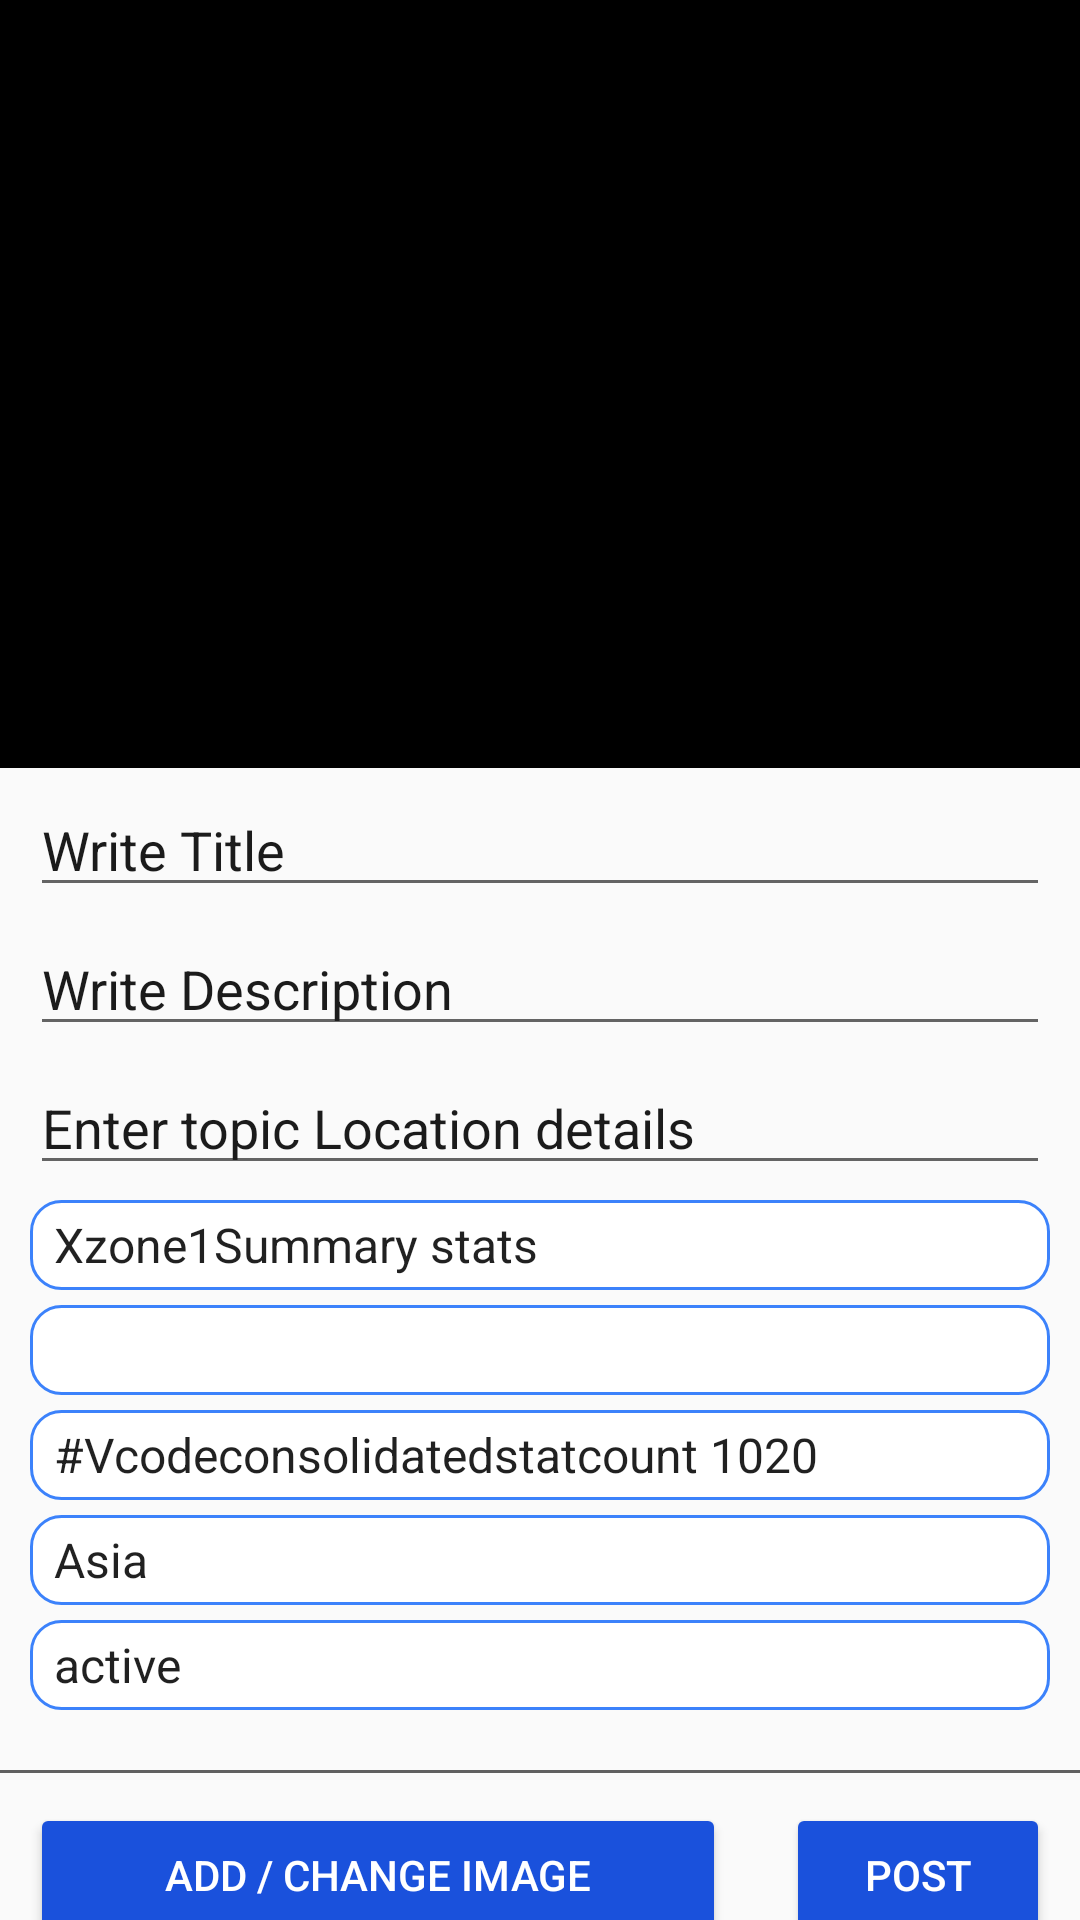

The Android layout XML behind this screen, and the referenced resources:
<!-- AndroidManifest.xml: application theme Theme.MyApplication -->
<!-- res/layout/activity_chnage_active_topic.xml -->
<?xml version="1.0" encoding="utf-8"?>
<androidx.constraintlayout.widget.ConstraintLayout xmlns:android="http://schemas.android.com/apk/res/android"
    xmlns:app="http://schemas.android.com/apk/res-auto"
    xmlns:tools="http://schemas.android.com/tools"
    android:layout_width="match_parent"
    android:layout_height="match_parent"
    android:layout_margin="5dp"
    tools:context=".ChnageActiveTopicActivity">
    <ImageView
        android:id="@+id/selected_image"
        android:layout_width="0dp"
        android:layout_height="0dp"
        android:scaleType="fitCenter"
        app:layout_constraintHorizontal_bias="0.5"
        app:layout_constraintVertical_bias="0"
        app:layout_constraintWidth_percent="1"
        app:layout_constraintHeight_percent="0.4"
        app:layout_constraintTop_toTopOf="parent"
        app:layout_constraintStart_toStartOf="parent"
        app:layout_constraintEnd_toEndOf="parent"
        android:adjustViewBounds="true"
        android:src="@color/black"/>
    <EditText
        android:id="@+id/topic_title"
        android:layout_width="match_parent"
        android:layout_height="wrap_content"
        android:hint="Write Title"
        android:layout_marginLeft="10dp"
        android:layout_marginRight="10dp"
        app:layout_constraintTop_toBottomOf="@id/selected_image"
        android:layout_marginTop="5dp"/>
    <EditText
        android:id="@+id/topic_description"
        android:layout_width="match_parent"
        android:layout_height="wrap_content"
        android:hint="Write Description"
        android:layout_marginLeft="10dp"
        android:layout_marginRight="10dp"
        app:layout_constraintTop_toBottomOf="@id/topic_title"
        android:layout_marginTop="5dp"/>
    <EditText
        android:id="@+id/topic_location"
        android:layout_width="match_parent"
        android:layout_height="wrap_content"
        app:layout_constraintTop_toBottomOf="@id/topic_description"
        android:hint="Enter topic Location details"
        android:layout_marginLeft="10dp"
        android:layout_marginRight="10dp"
        android:layout_marginTop="5dp"/>

    <Spinner
        android:id="@+id/xcode1"
        android:layout_width="match_parent"
        android:layout_height="30dp"
        android:layout_marginTop="5dp"
        android:entries="@array/xcode1"
        android:gravity="center"
        android:layout_marginLeft="10dp"
        android:layout_marginRight="10dp"
        android:background="@drawable/blue_outline"
        android:popupBackground="@drawable/blue_outline"
        app:layout_constraintEnd_toEndOf="parent"
        app:layout_constraintStart_toStartOf="parent"
        app:layout_constraintTop_toBottomOf="@+id/topic_location" />
    <Spinner
        android:id="@+id/xcode2"
        android:layout_width="match_parent"
        android:layout_height="30dp"
        android:layout_marginTop="5dp"
        android:gravity="center"
        android:layout_marginLeft="10dp"
        android:layout_marginRight="10dp"
        android:background="@drawable/blue_outline"
        android:popupBackground="@drawable/blue_outline"
        tools:listitem="@layout/spinner_item"
        android:spinnerMode="dropdown"
        app:layout_constraintEnd_toEndOf="parent"
        app:layout_constraintStart_toStartOf="parent"
        app:layout_constraintTop_toBottomOf="@+id/xcode1" />
    <Spinner
        android:id="@+id/vcode5"
        android:layout_width="match_parent"
        android:layout_height="30dp"
        android:layout_marginTop="5dp"
        android:entries="@array/vcode5"
        android:background="@drawable/blue_outline"
        android:popupBackground="@drawable/blue_outline"
        android:gravity="center"
        android:layout_marginLeft="10dp"
        android:layout_marginRight="10dp"
        app:layout_constraintEnd_toEndOf="parent"
        app:layout_constraintStart_toStartOf="parent"
        app:layout_constraintTop_toBottomOf="@+id/xcode2" />
    <Spinner
        android:id="@+id/category"
        android:layout_width="match_parent"
        android:layout_height="30dp"
        android:layout_marginTop="5dp"
        android:entries="@array/category_values"
        android:gravity="center"
        android:layout_marginLeft="10dp"
        android:layout_marginRight="10dp"
        app:layout_constraintEnd_toEndOf="parent"
        android:background="@drawable/blue_outline"
        android:popupBackground="@drawable/blue_outline"
        app:layout_constraintStart_toStartOf="parent"
        app:layout_constraintTop_toBottomOf="@+id/vcode5" />
    <Spinner
        android:id="@+id/status"
        android:layout_width="match_parent"
        android:layout_height="30dp"
        android:layout_marginTop="5dp"
        android:entries="@array/active_values"
        android:gravity="center"
        android:layout_marginLeft="10dp"
        android:layout_marginRight="10dp"
        app:layout_constraintEnd_toEndOf="parent"
        android:background="@drawable/blue_outline"
        android:popupBackground="@drawable/blue_outline"
        app:layout_constraintStart_toStartOf="parent"
        app:layout_constraintTop_toBottomOf="@+id/category" />

    <View
        android:id="@+id/view"
        app:layout_constraintTop_toBottomOf="@+id/status"
        android:layout_width="match_parent"
        android:layout_marginTop="20dp"
        android:background="#606060"
        android:layout_height="1dp"/>

    <RelativeLayout
        android:id="@+id/rl"
        android:layout_width="match_parent"
        android:layout_height="wrap_content"
        android:layout_margin="10dp"
        android:orientation="horizontal"
        app:layout_constraintTop_toBottomOf="@id/view"
        tools:layout_editor_absoluteX="-38dp">

        <Button
            android:id="@+id/changeimagebtn"
            android:layout_width="wrap_content"
            android:layout_height="wrap_content"
            android:layout_alignParentStart="true"
            android:layout_marginEnd="10dp"
            android:layout_toStartOf="@+id/submittopicbtn"
            android:backgroundTint="@color/colorPrimary"
            android:text="Add / Change Image"
            android:textColor="@color/white" />

        <Button
            android:id="@+id/submittopicbtn"
            android:layout_width="wrap_content"
            android:layout_height="wrap_content"
            android:layout_alignParentEnd="true"
            android:layout_marginLeft="10dp"
            android:backgroundTint="@color/colorPrimary"
            android:text="Post"
            android:textColor="@color/white" />
    </RelativeLayout>

</androidx.constraintlayout.widget.ConstraintLayout>
<!-- res/layout/spinner_item.xml (included above) -->
<?xml version="1.0" encoding="utf-8"?>
<RelativeLayout
    xmlns:android="http://schemas.android.com/apk/res/android"
    xmlns:tools="http://schemas.android.com/tools"
    android:layout_width="match_parent"
    android:layout_height="wrap_content"
    android:paddingLeft="10sp"
    android:layout_margin="5dp"
    android:paddingRight="10sp">

    <de.hdodenhof.circleimageview.CircleImageView
        android:id="@+id/xcodeimage"
        android:layout_width="24dp"
        android:layout_height="24dp"
        android:background="@color/cardview_light_background"
        android:backgroundTint="@color/cardview_light_background"
        android:layout_alignParentLeft="true"
        android:layout_centerVertical="true"
        tools:src="@mipmap/xcode2_1" />

    <TextView
        android:id="@+id/xcodetext"
        android:layout_width="wrap_content"
        android:layout_height="wrap_content"
        android:layout_marginLeft="10dp"
        android:layout_toRightOf="@id/xcodeimage"
        android:layout_centerVertical="true"
        android:textColor="@color/black"
        android:textSize="18sp"
        tools:text="United Kingdom"/>
        />
</RelativeLayout>
<!-- resources referenced by this layout -->
<resources>
  <string-array name="active_values">
          <item>active</item>
          <item>deactive</item>
      </string-array>
  <string-array name="category_values">
          <item>Asia</item>
          <item>Africa</item>
          <item>Australia</item>
          <item>America</item>
          <item>Europe</item>
      </string-array>
  <string-array name="vcode5">
          <item>#Vcodeconsolidatedstatcount  1020</item>
          <item>#Vcodeconsolidatedstatcount  10202</item>
          <item>#Vcodeconsolidatedstatcount  10203</item>
          <item>#Vcodeconsolidatedstatcount  10204</item>
          <item>#Vcodeconsolidatedstatcount  10205</item>
          
      </string-array>
  <string-array name="xcode1">
          <item>Xzone1Summary stats</item>
          <item>Xzone1.0Summary stats</item>
          <item>Xzone1.1Summary stats</item>
          <item>Xzone1.2Summary stats</item>
          <item>Xzone1.3Summary stats</item>
          
      </string-array>
  <color name="black">#FF000000</color>
  <color name="colorPrimary">#1A51DC</color>
  <color name="white">#FFFFFFFF</color>
  <!-- drawable blue_outline (drawable) -->
  <?xml version="1.0" encoding="utf-8"?>
  <shape xmlns:android="http://schemas.android.com/apk/res/android">
      <stroke android:color="@color/bar_color" android:width="1dp"/>
      <corners android:radius="10dp"/>
      <solid android:color="@color/cardview_light_background"/>
  </shape>
  <!-- mipmap xcode2_1 (mipmap-anydpi-v26) -->
  <?xml version="1.0" encoding="utf-8"?>
  <adaptive-icon xmlns:android="http://schemas.android.com/apk/res/android">
      <background android:drawable="@color/xcode2_1_background"/>
      <foreground android:drawable="@mipmap/xcode2_1_foreground"/>
  </adaptive-icon>
  <style name="Theme.MyApplication" parent="Theme.AppCompat.Light.NoActionBar">
          <item name="android:navigationBarColor">@color/cardview_light_background</item>
          <item name="android:statusBarColor">@color/colorPrimary</item>
          <item name="android:editTextColor">#000000</item>
          
          <item name="android:textColorHint">#1B1B1B</item>
  
      </style>
  <color name="bar_color">#3C82FB</color>
  <color name="xcode2_1_background">#FFFFFF</color>
</resources>
